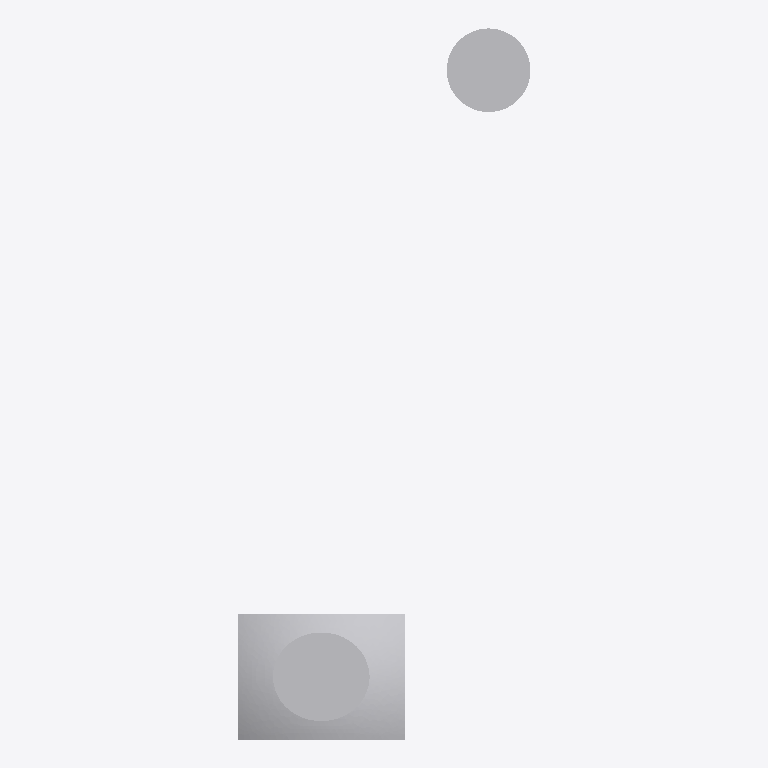
Plan cut of the same IFC building model at storey 'Level 0' (level 0.00 m, cut at 1.40 m), seen from above with north up, elements coloured by IFC class: 2 other elements (light grey). Cut surfaces are drawn darker.
Extent 3.5 m × 8.5 m × 2.0 m (x, y, z). Storeys (1): Level 0 at 0.00 m. Elements (2): 2 IfcBuildingElementProxy.

HEADER;
FILE_DESCRIPTION(('ViewDefinition [DesignTransferView]'),'2;1');
FILE_NAME('advanced_brep_3d_edges_ifc4.ifc','2026-10-14T00:00:00',('openbim.rs'),('openbim.rs'),'hand-authored','hand-authored','');
FILE_SCHEMA(('IFC4'));
ENDSEC;
DATA;
#7=IFCPROJECT('2X1JuxwDb1D8__KlJU0pdt',$,'Advanced B-rep 3D edges',$,$,$,$,(#6),#3);
#10=IFCBUILDING('2Cwkh0emf4bvL6mpTtWz3A',$,'Building',$,$,$,$,$,.ELEMENT.,$,$,$);
#11=IFCBUILDINGSTOREY('0CiWbL4unB1xxdTUIm5PCZ',$,'Level 0',$,$,$,$,$,.ELEMENT.,0.0);
#311=IFCBUILDINGELEMENTPROXY('37nzWShtzDGxDETf_QiAgJ',$,'PILLOW',$,$,#310,#307,$,$);
#144=IFCBUILDINGELEMENTPROXY('2d0mYI$KLFzfXYI_pPyijw',$,'CYLINDER',$,$,#143,#140,$,$);
ENDSEC;
